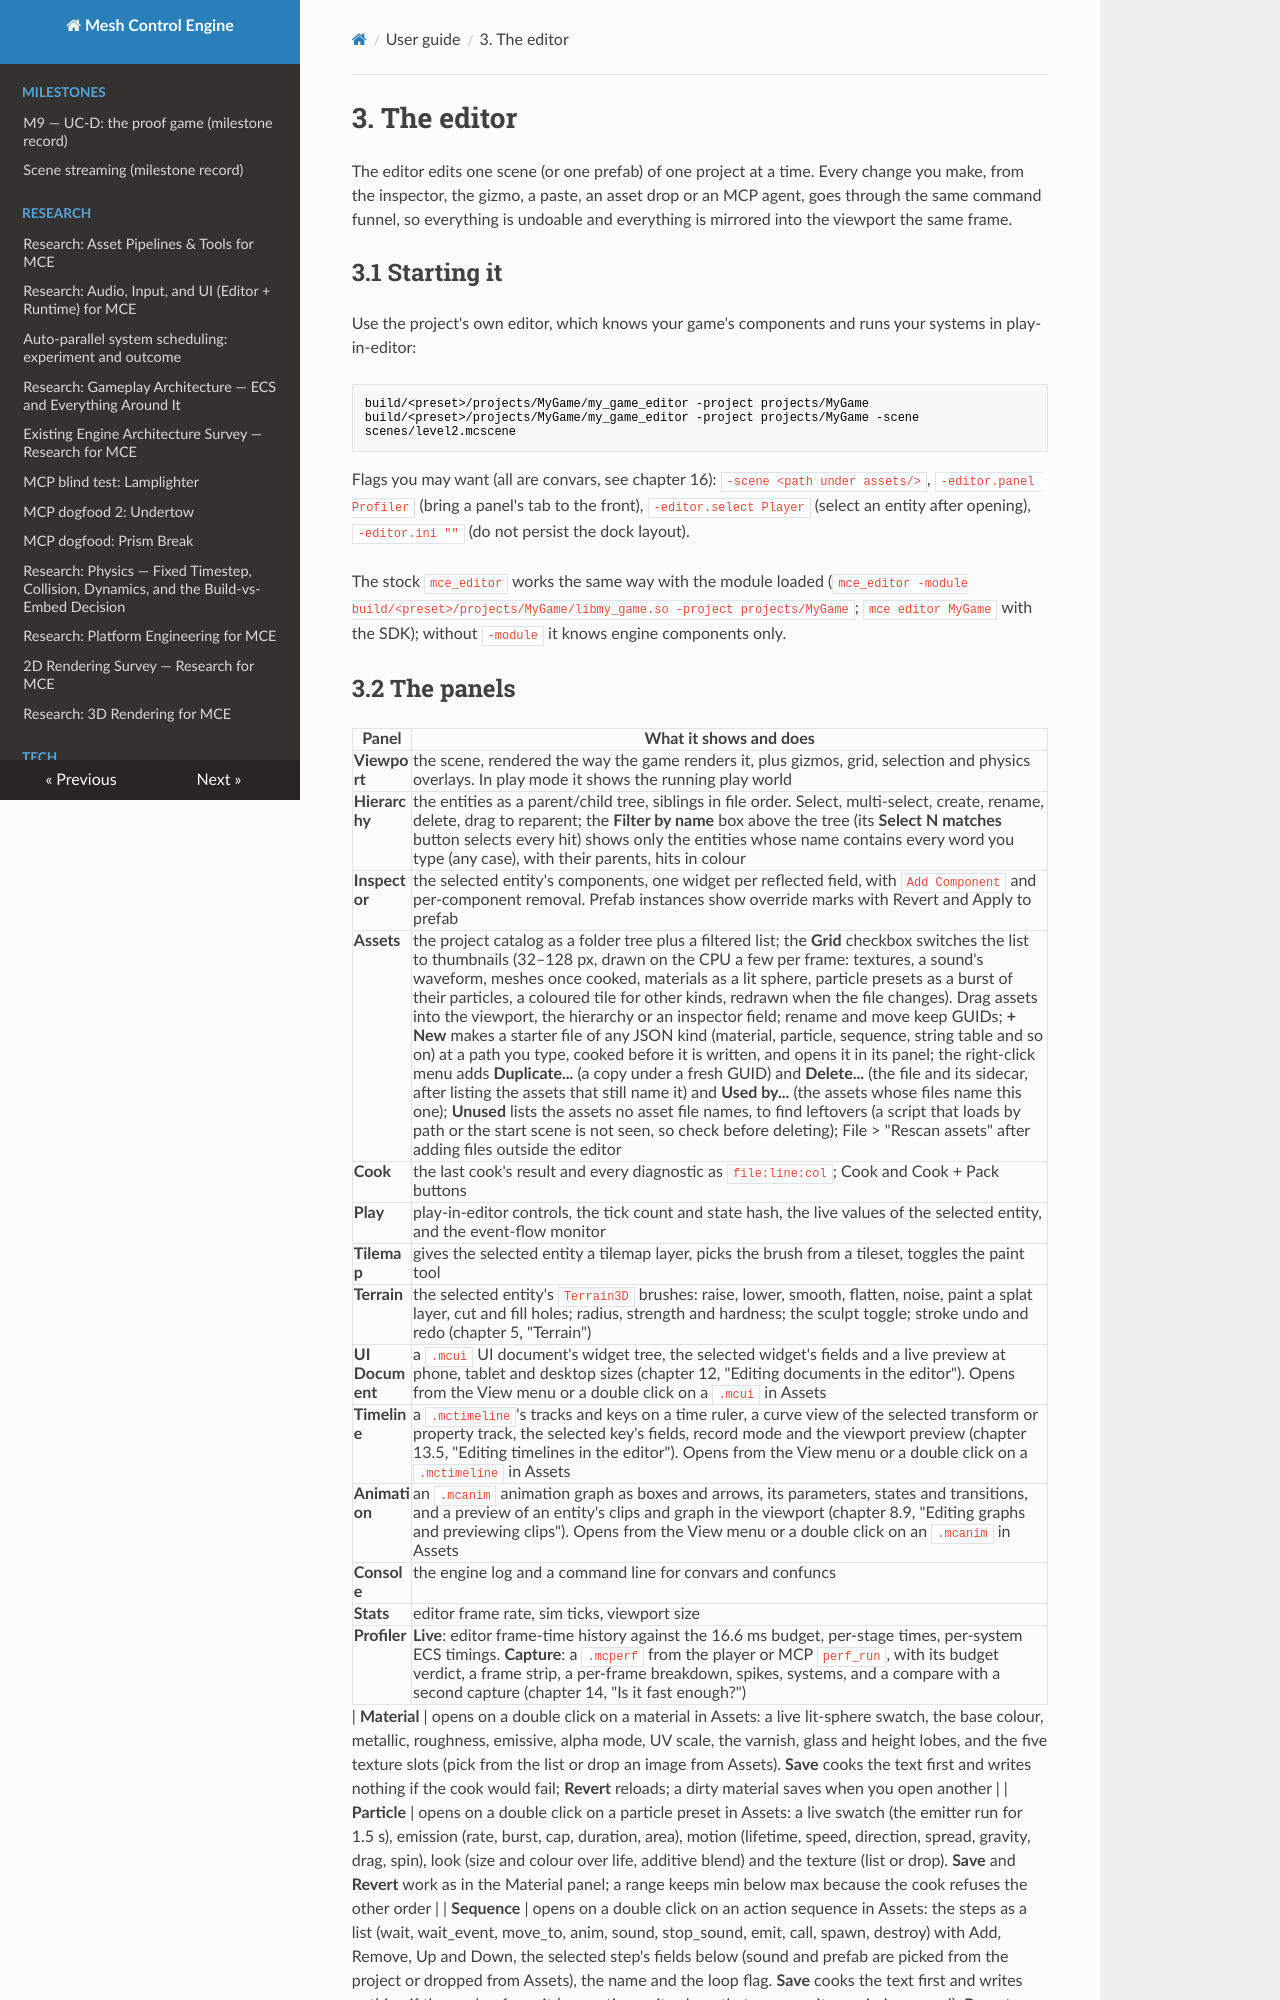

repository: sberkan09/mesh_control_engine · page: user-guide/03-editor/index.html · generator: mkdocs

# 3. The editor

The editor edits one scene (or one prefab) of one project at a time. Every change you make, from
the inspector, the gizmo, a paste, an asset drop or an MCP agent, goes through the same command
funnel, so everything is undoable and everything is mirrored into the viewport the same frame.

## 3.1 Starting it

Use the project's own editor, which knows your game's components and runs your systems in
play-in-editor:

```sh
build/<preset>/projects/MyGame/my_game_editor -project projects/MyGame
build/<preset>/projects/MyGame/my_game_editor -project projects/MyGame -scene scenes/level2.mcscene
```

Flags you may want (all are convars, see chapter 16): `-scene <path under assets/>`,
`-editor.panel Profiler` (bring a panel's tab to the front), `-editor.select Player` (select an
entity after opening), `-editor.ini ""` (do not persist the dock layout).

The stock `mce_editor` works the same way with the module loaded (`mce_editor -module
build/<preset>/projects/MyGame/libmy_game.so -project projects/MyGame`; `mce editor MyGame` with the
SDK); without `-module` it knows engine components only.
